pico-8 play session: no input (idle)

[t = 1 s] idle ~1s (no d-pad/buttons)
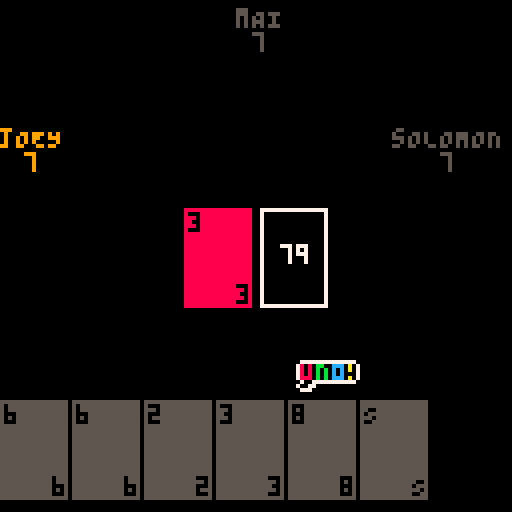
[t = 6 s] idle ~6s (no d-pad/buttons)
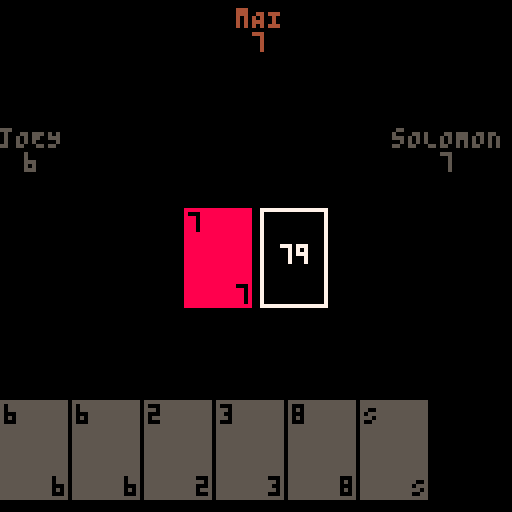
[t = 8 s] idle ~8s (no d-pad/buttons)
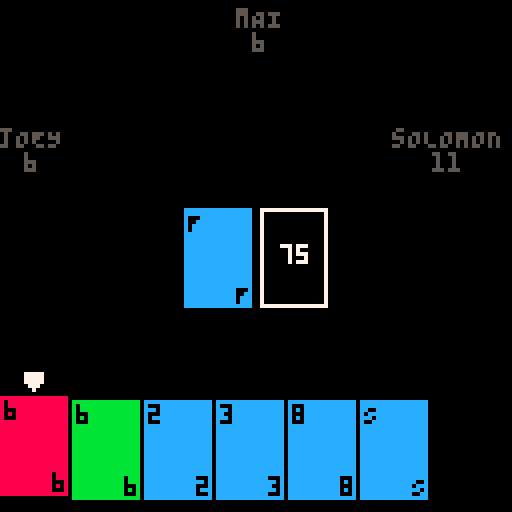

pico-8 cartridge
version 29
__lua__

-- A simple UNO clone with some AI.

-- TODO:
-- 3. more AIs
-- 4. start screen
-- 8. animations (drawing and playing)
-- 5. scoring + rounds

-- bugs:
-- fix: pressing down to draw
-- fix: Nickey's bug


CARD_CONSTS = {}
CARD_CONSTS.width = 16
CARD_CONSTS.height = 24

-- colors: red 0, green 1, blue 2, yellow 3, wild 4
CARD_COLORS = {
  [0] = 8, -- red
  [1] = 11, -- green
  [2] = 12, -- blue
  [3] = 10, -- yellow
  [4] = 7 -- white
}

INACTIVE_PLAYER_COLOR = 5

SPECIAL_RANKS = {
  [10] = 'R',
  [11] = 'S',
  [12] = 'D',
  [13] = 'W',
  [14] = 'F'
}

DISCARD_COORDS = {
  left = 64 - CARD_CONSTS.width - 2,
  top = 64 - CARD_CONSTS.height / 2
}

deck = {}
players = {}
discard = {}
sprite_render_list = {}
ai_call_timers = {}
current_player = 1
cursor = 1
leftmost = 1
turn_order = 1
is_on_deck = false
is_wild_selection_mode = false
is_uno_called = false
vulnerable_player = 0
wild_cursor = 1
is_game_over_mode = false
is_play_or_keep_mode = false
play_or_keep_card = nil
play_or_keep_cursor = 1
debug_string = ''
is_start_screen_mode = true
start_screen_animation_frame = 0

wait = 0

function _init()
  cls()

  deck = {}
  deck = generate_deck()
  deck = shuffle(deck)

  players = {
    { name = 'you', hand = {}, ai = nil, color = nil},
    { name = 'jOEY', hand = {}, ai = joey, color = 9, max_reaction_time = 2},
    { name = 'mAI', hand = {}, ai = mai, color = 4, max_reaction_time = 1},
    { name = 'sOLOMON', hand = {}, ai = solomon, color = 14, max_reaction_time = 2}
  }

  current_player = 1
  cursor = 1
  leftmost = 1
  is_on_deck = false
  is_wild_selection_mode = false
  wild_cursor = 1
  is_uno_called = false
  sprite_render_list = {}
  vulnerable_player = 0
  ai_call_timers = {}
  is_game_over_mode = false
  is_play_or_keep_mode = false
  play_or_keep_card = nil
  play_or_keep_cursor = 1

  discard = {}

  play_intro_jingle()
end

function _update()
  if is_start_screen_mode then
    for i=1,8 do
      if btnp(i) then
        is_start_screen_mode = false
        for i = 1, #players do
          players[i].hand = draw_first_hand()
        end
      end
    end

    if not is_start_screen_mode then
        local card = draw()
        add(discard, card)
        if card.rank == 10 or card.rank == 11 or card.rank == 12 then
          current_player = #players
          resolve_card(card)
        end
      return
    end
  end

  if is_game_over_mode then
    handle_game_over_mode_input()
    return
  end

  clean_sprite_render_list()
  handle_ai_call_timers()

  if current_player == 1 then
    if is_wild_selection_mode then
      handle_wild_selection_mode_input()
    elseif is_on_deck then
      handle_deck_input()
    elseif is_play_or_keep_mode then
      handle_play_or_keep_mode_input()
    else
      handle_input()
    end
  else
    if wait >= 30 then
      players[current_player]['ai'](current_player)
      wait = 0
    else
      if btnp(5) then
        if vulnerable_player > 1 then
          add(players[vulnerable_player].hand, draw())
          add(players[vulnerable_player].hand, draw())
          add_offensive_uno(1)
          vulnerable_player = 0
        else
          vulnerable_player = 0
        end
      end
      wait += 1
    end
  end
end

function _draw()
  cls()

  if is_game_over_mode then
    render_game_over_screen()
    return
  elseif is_start_screen_mode then
    render_start_screen()
    return
  end

  render_hand()
  render_scroll_arrows()
  render_discard()
  render_deck()
  render_ai()

  if is_wild_selection_mode then
    render_wild_selection()
  elseif is_on_deck then
    render_deck_cursor()
  elseif is_play_or_keep_mode then
    render_play_or_keep_card()
    render_play_or_keep_cursor()
  elseif current_player == 1 then
    render_cursor()
  end

  render_sprites()

  -- render_debug()
end

function get_display_rank(rank)
  if rank < 10 then
    return rank -- @todo: will we run into an issue with string conversion?
  else
    return SPECIAL_RANKS[rank]
  end
end


stop = false
function render_start_screen()
  local bounce_u = 0
  local bounce_n = 0
  local bounce_o = 0

  local step =  start_screen_animation_frame

  function get_bounce(step, offset)
    step = flr(step/5) - offset
    if step % 6 == 1 then return 2 end
    if step % 6 < 3 then return 1 end
    return 0
  end

  function render_line(step)
    if stop then
      step = 128
    elseif step > 50 then
      step = 128
      stop = true
    end
    step = flr(step^2/10)

    for x = 0, step do
      spr(41, x-8, 56)
    end
  end

  spr(9, 20,     40 - get_bounce(step, 0), 2, 2)
  spr(11, 20+16, 40 - get_bounce(step, 2), 2, 2)
  spr(13, 20+32, 40 - get_bounce(step, 4), 2, 2)
  render_line(step)

  start_screen_animation_frame += 1

  message = "press any key to begin"
  coords = get_center_text_positions(message, 64)
  if stop then
    print(message, coords.x, 76, 7)
  end
end

function render_card(card, x, y, is_active)
  local color = 5 -- gray/inactive
  if is_active == nil then is_active = true end
  if is_active then color = CARD_COLORS[card.color] end

  rectfill(x, y, x + CARD_CONSTS.width, y + CARD_CONSTS.height, color)
  print(get_display_rank(card.rank), x + 1, y + 1, 0) -- black
  print(get_display_rank(card.rank), x + CARD_CONSTS.width - 3, y + CARD_CONSTS.height - 5, 0)
end

function render_hand()
  local visible_cards = subseq(players[1].hand, leftmost, leftmost + 6)
  for index, card in pairs(visible_cards) do
    local x = (index - 1) * (CARD_CONSTS.width + 2)
    local y = 96 + 4 -- a little more than 3/4s down the screen
    if index == cursor and not is_on_deck and current_player == 1 then
      y -= 1
    end
    render_card(card, x, y, current_player == 1)
  end
end

function render_cursor()
  local card_width = CARD_CONSTS.width + 2 -- 1-pixel border on each side. should this be in the constant?
  local x = ((cursor - 1) * card_width + (card_width / 2)) - 4
  local y = 96 - 4
  spr(2, x, y)
end

function render_scroll_arrows()
  if leftmost > 1 then
    spr(1, -3, 96 - 5, 1, 1, true) -- left arrow
  end

  if leftmost < #players[1].hand - 6 then
    spr(1, 128 - 8, 96 - 5, 1, 1, false) -- right arrow
  end
end

function render_discard()
  if #discard == 0 then return end

  render_card(
    discard[#discard],
    DISCARD_COORDS.left,
    DISCARD_COORDS.top
  )
end

function render_debug()
  print(debug_string, 128 - 64, 4, 14)
end

function render_wild_boxes()
  local w = 3
  local h = 3
  local x = DISCARD_COORDS.left - 2 - w  -- to the left of the discard
  local y = DISCARD_COORDS.top -- starting at the top of the card
  local bm = 2

  for i = 1, 4 do
    local box_x = x
    if i == wild_cursor then box_x -= 1 end
    local box_y = y + ((i - 1) * (h + bm))
    rectfill(box_x, box_y, box_x + w, box_y + h, CARD_COLORS[i - 1])
  end
end

function render_wild_selection()
  local x = DISCARD_COORDS.left - 2 - 3 - 2 - 1 - 7  -- to the left of the discard, and the wild boxes
  local y = DISCARD_COORDS.top -- starting at the top of the card
  spr(3, x, y + ((wild_cursor - 1) * (3 + 2)) + 1, 1, 1, true) -- 3 + 2 from wild box height and bottom margin
  render_wild_boxes()
end

function render_ai()
  local y_offset = 6
  if #players == 2 then
    local y = 2
    local name_coords = get_center_text_positions(players[2].name, 64)
    local card_count_coords = get_center_text_positions(tostr(#players[2].hand), 64)
    local color = get_player_display_color(2)

    print(players[2].name, name_coords.x, y, color)
    print(#players[2].hand, card_count_coords.x, y + y_offset, color)
  end

  if #players == 3 then
    local y = 32
    local name_center = -get_center_text_positions(players[2].name).x
    local card_count_coords = get_center_text_positions(tostr(#players[2].hand), name_center)
    local color = get_player_display_color(2)

    print(players[2].name, 0, y, color)
    print(#players[2].hand, card_count_coords.x, y + y_offset, color)

    name_center = get_center_text_positions(players[3].name, 128 - 4).x
    card_count_coords = get_center_text_positions(tostr(#players[3].hand), name_center)
    color = get_player_display_color(3)

    print(players[3].name, (128 - #players[3].name * 4 - 2), y, color)
    print(#players[3].hand, card_count_coords.x, y + y_offset, color)
  end

  if #players == 4 then
    local y = 32
    local name_center = -get_center_text_positions(players[2].name).x
    local card_count_coords = get_center_text_positions(tostr(#players[2].hand), name_center)
    local color = get_player_display_color(2)

    print(players[2].name, 0, y, color)
    print(#players[2].hand, card_count_coords.x, y + y_offset, color)

    y = 2
    local name_coords = get_center_text_positions(players[3].name, 64)
    card_count_coords = get_center_text_positions(tostr(#players[3].hand), 64)
    color = get_player_display_color(3)

    print(players[3].name, name_coords.x, y, color)
    print(#players[3].hand, card_count_coords.x, y + y_offset, color)

    y = 32
    name_center = get_center_text_positions(players[4].name, 128 - 4).x
    card_count_coords = get_center_text_positions(tostr(#players[4].hand), name_center)
    color = get_player_display_color(4)

    print(players[4].name, (128 - #players[4].name * 4 - 2), y, color)
    print(#players[4].hand, card_count_coords.x, y + y_offset, color)
  end
end

function render_deck_cursor()
  local x = DISCARD_COORDS.left + CARD_CONSTS.width / 2 + CARD_CONSTS.width
  local y = DISCARD_COORDS.top - 2 - 5
  spr(2, x, y)
end

function render_deck()
  if #deck == 0 then return end

  local x = DISCARD_COORDS.left + 3 + CARD_CONSTS.width -- to the right of the discard
  local y = DISCARD_COORDS.top
  local coords = get_center_text_positions(tostr(#deck), x, y)
  rect(x, y, x + CARD_CONSTS.width, y + CARD_CONSTS.height, 7) -- white
  print(#deck, coords.x + CARD_CONSTS.width / 2, coords.y + CARD_CONSTS.height / 2, 7) -- white
end

function render_game_over_screen()
  local winner_text = ''

  if current_player == 1 then
    winner_text = 'yOU WIN!'
  else
    winner_text = players[current_player].name .. ' WINS!'
  end

  local coords = get_center_text_positions(winner_text, 64, 64)
  print(winner_text, coords.x, coords.y, 7)
end

function render_play_or_keep_card()

  if play_or_keep_card == nil then return end

  local x = 64 - (CARD_CONSTS.width / 2)
  local y = DISCARD_COORDS.top + CARD_CONSTS.height + 2

  render_card(play_or_keep_card, x, y)
end

function render_play_or_keep_cursor()

  if play_or_keep_card == nil then return end

  local play_or_keep_x = 64 + (CARD_CONSTS.width / 2) + 2
  local play_x = play_or_keep_x
  local play_y = DISCARD_COORDS.top + CARD_CONSTS.height + 2
  local keep_x = play_or_keep_x
  local keep_y = DISCARD_COORDS.top + CARD_CONSTS.height + 2 + 6
  local cursor_x = play_or_keep_x + 4 * 4 + 1
  local cursor_y = 0

  if play_or_keep_cursor == 1 then
    play_x += 1
    cursor_y = play_y + 1
  else
    keep_x += 1
    cursor_y = keep_y + 1
  end

  print('play', play_x, play_y, 7) -- white
  print('keep', keep_x, keep_y, 7) -- white
  spr(3, cursor_x, cursor_y)
end

function add_defensive_uno(player)
  local x = 0
  local y = 0
  local flip_x = false
  local duration = 1

  if player == 1 then
    x = 64 + (CARD_CONSTS.width / 2) + 2
    y = 96 - 8 + 2
  elseif #players == 2 then
    if player == 2 then
      x = 64 + #players[player].name * 2 + 2
      y = 2
    end
  elseif #players == 3 then
    if player == 2 then
      x = #players[player].name * 4 + 2
      y = 32
    elseif player == 3 then
      x = 128 - #players[player].name * 4 - 16 - 4
      y = 32
      flip_x = true
    end
  elseif #players == 4 then
    if player == 2 then
      x = #players[player].name * 4 + 2
      y = 32
    elseif player == 3 then
      x = 64 + #players[player].name * 2 + 2
      y = 2
    elseif player == 4 then
      x = 128 - #players[player].name * 4 - 16 - 4
      y = 32
      flip_x = true
    end
  end

  add_sprite_to_render_list(4, x, y, duration, 2, 1, flip_x)
  add_sprite_to_render_list(6, x, y, duration, 2, 1)
end

function add_offensive_uno(player)
  local x = 0
  local y = 0
  local duration = 1

  if player == 1 then
    x = 64 + (CARD_CONSTS.width / 2) + 2
    y = 96 - 3 * 8
  elseif #players == 2 then
    if player == 2 then
      x = 64 + #players[player].name * 2 + 2
      y = 2
    end
  elseif #players == 3 then
    if player == 2 then
      x = #players[player].name * 4 + 2
      y = 32
    elseif player == 3 then
      x = 128 - #players[player].name * 4 - 16 - 4
      y = 32
    end
  elseif #players == 4 then
    if player == 2 then
      x = #players[player].name * 4 + 2
      y = 32
    elseif player == 3 then
      x = 64 + #players[player].name * 2 + 2
      y = 2
    elseif player == 4 then
      x = 128 - #players[player].name * 4 - 16 - 4
      y = 32
    end
  end

  add_sprite_to_render_list(16, x, y, duration, 3, 3)
end

function render_sprites()
  for sprite in all(sprite_render_list) do
    spr(sprite.n, sprite.x, sprite.y, sprite.w, sprite.h, sprite.flip_x, sprite.flip_y)
  end
end

function handle_input()
  if btnp(3) then -- down (not something we actually expect to use; debugging only)
    add(players[1].hand, draw())
    players[1].hand = sort(players[1].hand, compare_cards)
  end

  if btnp(4) then -- z/action/square button
    selected_card = players[1].hand[leftmost + cursor - 1]
    if can_play(selected_card) then
      played_card = del(players[1].hand, selected_card)
      add(discard, played_card)

      if leftmost + cursor - 1 == #players[1].hand + 1 and cursor > 1 then
        cursor -= 1
      elseif leftmost == #players[1].hand + 1 then
        leftmost -= 1
      end

      if played_card.color == 4 then
        is_wild_selection_mode = true
      else
        resolve_card(played_card)
      end
    else
      -- play an ernnt sound
      sfx(0)
    end
  end

  if btnp(5) then -- x/secondary/x button
    if vulnerable_player > 1 then
      add(players[vulnerable_player].hand, draw())
      add(players[vulnerable_player].hand, draw())
      vulnerable_player = 0
      clear_ai_call_timers()
    else
      is_uno_called = true
      add_defensive_uno(1)
    end
  end

  if btnp(1) then -- right
    if cursor == 7 then
      if leftmost < #players[1].hand - 6 then leftmost += 1 end
    elseif leftmost + cursor - 1 < #players[1].hand then
      cursor += 1
    end
  end

  if btnp(0) then -- left
    if cursor == 1 then
      if leftmost > 1 then leftmost -= 1 end
    else
      cursor -= 1
    end
  end

  if btnp(2) then -- up
    is_on_deck = true
  end
end

function handle_deck_input()
  if btnp(3) then -- down
    is_on_deck = false
  end

  if btnp(4) then -- z/action/square button
    play_or_keep_card = draw()

    if can_play(play_or_keep_card) then
      is_play_or_keep_mode = true
      play_or_keep_cursor = 1 -- should always start on "play"
    else
      add(players[1].hand, play_or_keep_card)
      sort(players[1].hand, compare_cards)
      increment_player()
    end

    is_on_deck = false
  end
end

function handle_play_or_keep_mode_input()
  if btnp(2) or btnp(3) then -- up or down
    if play_or_keep_cursor == 2 then
      play_or_keep_cursor = 1
    else
      play_or_keep_cursor = 2
    end
  end

  if btnp(4) then -- z/action/square button
    if play_or_keep_cursor == 1 then -- play the card
      add(discard, play_or_keep_card)

      if play_or_keep_card.color == 4 then
        is_wild_selection_mode = true
      else
        resolve_card(play_or_keep_card)
      end
    else -- add it to hand
      add(players[1].hand, play_or_keep_card)
      sort(players[1].hand, compare_cards)
      increment_player()
    end

    is_play_or_keep_mode = false
    play_or_keep_cursor = 1
    play_or_keep_card = nil
  end

  if btnp(5) then -- x/secondary/x button
    if vulnerable_player > 1 then
      add(players[vulnerable_player].hand, draw())
      add(players[vulnerable_player].hand, draw())
      vulnerable_player = 0
      clear_ai_call_timers()
    else
      is_uno_called = true
      add_defensive_uno(1)
    end
  end
end

function handle_wild_selection_mode_input()
  if btnp(3) then -- down
    if wild_cursor == 4 then
      wild_cursor = 1
    else
      wild_cursor += 1
    end
  end

  if btnp(2) then -- up
    if wild_cursor == 1 then
      wild_cursor = 4
    else
      wild_cursor -= 1
    end
  end

  if btnp(4) then -- z/action/square button
    discard[#discard].color = wild_cursor - 1
    is_wild_selection_mode = false
    resolve_card(discard[#discard])
  end
end

function handle_game_over_mode_input()
  for i = 0, 5 do
    if btnp(i) then
      is_start_screen_mode = true
      _init()
    end
  end
end

function generate_deck()
  deck = {}
  for color = 0, 3, 1 do
    for rank = 0, 12, 1 do
      local card = {}
      card.color = color
      card.rank = rank

      add(deck, card)
      if card.rank != 0 then
        add(deck, card)
      end
    end
  end

  for i = 0, 3 do
    add(deck, { color = 4, rank = 13})
    add(deck, { color = 4, rank = 14})
  end

  return deck
end

function shuffle(cards) -- fisher-yates, copied from https://gist.github.com/Uradamus/10323382
  for i = #cards, 2, -1 do
    local j = -flr(-rnd(i))
    cards[i], cards[j] = cards[j], cards[i]
  end
  return cards
end

function draw()
  if #deck == 0 then
    top = del(discard, discard[#discard])

    while #discard > 0 do
      current = del(discard, discard[#discard])
      if current.rank == 13 or current.rank == 14 then
        current.color = 4 -- reset wilds to wild (unselected) color
      end
      add(deck, current)
    end

    add(discard, top)
    deck = shuffle(deck)
  end

  -- @todo: do something smart here
  if #deck > 0 then
    sfx(2)
    return del(deck, deck[1])
  else
    return nil
  end
end

function print_deck()
  print_hidden_cards(deck)
end

function print_hidden_cards(cards)
  for index, card in pairs(cards) do
    print(get_display_rank(card.rank), flr((index - 1) / 10) * 10, ((index - 1) % 10) * 6, CARD_COLORS[card.color])
  end
end

function compare_cards(a, b)
  av = a.color * 25 + a.rank
  bv = b.color * 25 + b.rank

  return av - bv
end

function can_play(selected)
  local top_of_discard = discard[#discard]

  if selected.color == 4 then -- wild
    return true
  end

  if top_of_discard.color == 4 then -- if we haven't implemented wild color selection behavior yet...
    return true
  end

  if selected.color == top_of_discard.color or selected.rank == top_of_discard.rank then
    return true
  end

  return false
end

function draw_first_hand()
  local hand = {}
  for i = 1, 7 do
    add(hand, draw())
  end
  hand = sort(hand, compare_cards)
  return hand
end

function resolve_card(last_card)

  -- check game over status
  if #players[current_player].hand == 0 then
    is_game_over_mode = true
    return
  end

  -- handle uno status
  vulnerable_player = 0
  if #players[current_player].hand == 1 and is_uno_called then
    sfx(3) -- uno sfx
  elseif #players[current_player].hand == 1 and not is_uno_called then
    vulnerable_player = current_player
    start_ai_call_timers()
    sfx(1) -- play card sfx
  else
    sfx(1) -- hmmmmmm, this may be a problem later when it collides with the later sound effect
  end

  -- maybe a delay

  if last_card.rank == 10 then -- reverse
    turn_order *= -1
    if #players == 2 then increment_player() end
  elseif last_card.rank == 11 then -- skip
    increment_player()
  elseif last_card.rank == 12 then -- draw two
    increment_player()
    add(players[current_player].hand, draw())
    add(players[current_player].hand, draw())
    sort(players[current_player].hand, compare_cards)
  elseif last_card.rank == 14 then -- wild draw four
    increment_player()
    add(players[current_player].hand, draw())
    add(players[current_player].hand, draw())
    add(players[current_player].hand, draw())
    add(players[current_player].hand, draw())
    sort(players[current_player].hand, compare_cards)
  end

  increment_player()
end

function increment_player()
  current_player += turn_order

  if current_player > #players then
    current_player = 1
  elseif current_player < 1 then
    current_player = #players
  end

  is_uno_called = false
end

function get_player_display_color(player)
  if current_player == player then
    return players[player].color
  else
    return INACTIVE_PLAYER_COLOR
  end
end

function add_sprite_to_render_list(n, x, y, duration, w, h, flip_x, flip_y)
  if w == nil then w = 1 end
  if h == nil then h = 1 end
  if flip_x == nil then flip_x = false end
  if flip_y == nil then flip_y = false end

  local sprite = { n = n, x = x, y = y, duration = duration, w = w, h = h, flip_x = flip_x, flip_y = flip_y, timestamp = time() }
  add(sprite_render_list, sprite)
end

function clean_sprite_render_list()
  local to_clean = {}
  for sprite in all(sprite_render_list) do
    if sprite.timestamp + sprite.duration < time() then
      del(sprite_render_list, sprite)
    end
  end
end

function start_ai_call_timers()
  for i,player in pairs(players) do
    if i != 1 then -- if not human
      local timer = { timestamp = time(), reaction_time = rnd(player.max_reaction_time), player = i}
      add(ai_call_timers, timer)
      for k,v in pairs(timer) do
        printh(k..': '..tostr(v))
      end
    end
  end
end

function clear_ai_call_timers()
  ai_call_timers = {}
end

function handle_ai_call_timers()
  for timer in all(ai_call_timers) do
    if timer.timestamp + timer.reaction_time < time() then
      if vulnerable_player == timer.player then
        add_defensive_uno(timer.player)
      else
        add(players[vulnerable_player].hand, draw())
        add(players[vulnerable_player].hand, draw())
        add_offensive_uno(timer.player)
      end

      vulnerable_player = 0
      clear_ai_call_timers()
      break
    end
  end
end

function play_intro_jingle()
  music(0)
end

-- AI LAND
function kaiba(player)
  -- screw the rules, i've got money
  card = del(players[player].hand, players[player].hand[1])
  resolve_card(card)
  add(discard, card)
end

function joey(player)
  -- kinda dumb
  for card in all(shuffle(players[player].hand)) do
    if can_play(card) then
      card = del(players[player].hand, card)
      if card.color == 4 then -- if wild
        card.color = flr(rnd(4))
      end
      if #players[player].hand == 1 then
        if flr(rnd(2)) == 1 then -- coin flip
          is_uno_called = true
          add_defensive_uno(player)
        end
      end
      resolve_card(card)
      add(discard, card)
      return
    end
  end

  -- if we couldn't play anything...
  local card = add(players[player].hand, draw())
  if can_play(card) then
    card = del(players[player].hand, card)
    if card.color == 4 then -- if wild
      card.color = flr(rnd(4))
    end
    if #players[player].hand == 1 then
      if flr(rnd(2)) == 1 then -- coin flip
        is_uno_called = true
        add_defensive_uno(player)
      end
    end
    resolve_card(card)
    add(discard, card)
    return
  else
    increment_player()
  end
end

function mai(player)
  -- self-interested and lonely, I guess?
  -- anyways she's always going to play her highest-value card
  --   and she calls pretty aggressively, but forgets to be defensive
  local best_card = nil
  for card in all(players[player].hand) do
    if can_play(card) then
      if best_card == nil then
        best_card = card
      elseif card.rank > best_card.rank then
        best_card = card
      end
    end
  end

  if best_card == nil then
    local card = draw()
    if can_play(card) then
      if card.color == 4 then -- if wild
        card.color = get_mai_wild_color(players[player].hand)
      end
      resolve_card(card)
      add(discard, card)
      if #players[player].hand == 1 then
        if flr(rnd(3)) == 1 then -- sorta unlikely
          is_uno_called = true
          add_defensive_uno(player)
        end
      end
    else
      add(players[player].hand, card)
      increment_player()
    end
  else
    del(players[player].hand, best_card)
    if best_card.color == 4 then -- if wild
      best_card.color = get_mai_wild_color(players[player].hand)
    end
    resolve_card(best_card)
    add(discard, best_card)
    if #players[player].hand == 1 then
      if flr(rnd(3)) == 1 then -- sorta unlikely
        is_uno_called = true
        add_defensive_uno(player)
      end
    end
  end
end

function get_mai_wild_color(hand)
  -- make sure the wild isn't still in her hand before
  -- doing this...
  local highest_value_card = nil -- find the highest value card's color, and choose that
  for card in all(hand) do
    if highest_value_card == nil then
      highest_value_card = card
    elseif highest_value_card.rank < card.rank then
      highest_value_card = card
    end
  end

  if highest_value_card.color == 4 then -- if it's a wild, then she'll play it next turn anyways, so who cares
    return flr(rnd(4))
  else
    return highest_value_card.color
  end
end

function solomon(player)
  -- GRANDPA
  -- always tries to keep a balance between all of the colors in his hand
  -- saves wilds until last
  -- calls less often, but defensively calls most of the time

  -- play a card in the most common color
  -- @todo: deprioritize wilds

  local result = _solomon_find_best_card(players[player].hand)
  local best_card = result.best_card
  local color_counts = result.color_counts

  if best_card then
    del(players[player].hand, best_card)
    _solomon_play_card(best_card, color_counts)
    if #players[player].hand == 1 then
      _solomon_try_defensive_uno(player)
    end
  else
    local card = draw()
    if can_play(card) then
      _solomon_play_card(card, color_counts)
      if #players[player].hand == 1 then
        _solomon_try_defensive_uno(player)
      end
    else
      add(players[player].hand, card)
      increment_player()
    end
  end
end

function _solomon_find_best_card(hand)

  local color_counts = {
    { id=0, count=0 },
    { id=1, count=0 },
    { id=2, count=0 },
    { id=3, count=0 },
    { id=4, count=0 },
  }
  local playable_cards = {}
  local best_card = nil

  -- count the number of cards in each color
  -- and also, determine which cards are playable
  for card in all(hand) do
    if can_play(card) then add(playable_cards, card) end
    color_counts[card.color + 1].count += 1
  end

  -- start with the most plentiful color
  -- if there are playable cards in this color, return
  --   the one with the highest rank
  -- if there are not, move to the next most plentiful color
  for color in all(sort(color_counts, compare_color_counts)) do
    playable_cards_in_color = filter_by_color(playable_cards, color.id)
    if #playable_cards_in_color > 0 then
      playable_cards_in_color = sort(playable_cards_in_color, compare_cards)
      best_card = playable_cards_in_color[#playable_cards_in_color] -- last will be highest rank
      if best_card then break end
    end
  end

  return { best_card = best_card, color_counts = color_counts }
end

function _solomon_play_card(card, color_counts) -- this could be generalized for all AIs, taking a wild-picking function
  if card.color == 4 then -- if wild
    card.color = sort(color_counts, compare_color_counts)[1].id
  end
  resolve_card(card)
  add(discard, card)
end

function _solomon_try_defensive_uno(player)
  if flr(rnd(3)) > 0 then -- pretty likely
    is_uno_called = true
    add_defensive_uno(player)
  end
end

function compare_color_counts(a, b)
  -- deprioritize wilds
  if a.color == 4 and b.color != 4 then
    return 1
  elseif a.color != 4 and b.color == 4 then
    return -1
  else
    -- order otherwise by number of cards in that color
    return b.count - a.count
  end
end

function filter_by_color(cards, color)
  local filtered = {}

  for card in all(cards) do
    if card.color == color then
      add(filtered, card)
    end
  end

  return filtered
end

-- LIBRARY FUNCTIONS
function ceil(x)
  return -flr(-x)
end

function subseq(seq, from, to)
  new_seq = {}

  if to == nil then
    to = #seq
  end

  for k,v in pairs(seq) do
    if k > to then break end
    if k >= from then
      add(new_seq, v)
    end
  end

  return new_seq
end

function sort(seq, comparator) -- bubble sort
  repeat
    local done = true
    for i = 1, #seq - 1 do
      if comparator(seq[i], seq[i+1]) > 0 then
        seq[i], seq[i+1] = seq[i+1], seq[i]
        done = false
      end
    end
  until done

  return seq
end

function get_center_text_positions(text, x, y)
  x = x or 0
  y = y or 0
  local text_width = 3 + 1
  local text_height = 5
  return { x = x - (#text * text_width / 2) + 1, y = y - (text_height / 2) }
end
__gfx__
00000000070000000000000077770000077777777777777000000000000000000000000000077000000770000007700000077000000077777777000000000000
00000000077000000777770007770000700000000000000708080bb00ccc0a000000000000777700007777000077770000777700000777777777700000000000
00700700077700000777770000000000700000000000000708080b0b0c0c0a000000000000777700007777000077770000777700000777777777700000000000
00077000077770000777770000000000700000000000000708080b0b0c0c00000000000000777700007777000077777000777700007777000077770000000000
00077000077700000077700000000000700000000000000708880b0b0ccc0a000000000000777700007777000077777700777700007770000007770000000000
00700700077000000007000000000000070077777777777000000000000000000000000000777700007777000077777770777700007770000007770000000000
00000000070000000000000000000000700770000000000000000000000000000000000000777700007777000077777777777700007770000007770000000000
00000000000000000000000000000000077700000000000000000000000000000000000000777700007777000077777777777700007770000007770000000000
00000000000000000700000000000000000000000000000000000000000000000000000000777700007777000077770777777700007770000007770000000000
00000000000000000700000000000000000000000000000000000000000000000000000000777700007777000077770077777700007770000007770000000000
00000000000000007070000000000000000000000000000000000000000000000000000000777700007777000077770007777700007770000007770000000000
00000000700000007070000000000000000000000000000000000000000000000000000000777700007777000077770000777700007770000007770000000000
00000000700000070007000000000000000000000000000000000000000000000000000000777770077777000077770000777700007777000077770000000000
00000007070000070007000000000000000000000000000000000000000000000000000000777777777777000077770000777700000777777777700000000000
77000070007000700000700700000000000000000000000000000000000000000000000000077777777770000077770000777700000777777777700000000000
07777700000777700000077000000000000000000000000000000000000000000000000000007777777700000007700000077000000077777777000000000000
07000000000000000000007000000000000000000000000000000000000000000000000088888888000000000000000000000000000000000000000000000000
0070008080bb00ccc0a0070000000000000000000000000000000000000000000000000088888888000000000000000000000000000000000000000000000000
0007008080b0b0c0c0a00700000000000000000000000000000000000000000000000000bbbbbbbb000000000000000000000000000000000000000000000000
0000708080b0b0c0c0000700000000000000000000000000000000000000000000000000bbbbbbbb000000000000000000000000000000000000000000000000
0000708880b0b0ccc0a00700000000000000000000000000000000000000000000000000cccccccc000000000000000000000000000000000000000000000000
000070000000000000000070000000000000000000000000000000000000000000000000cccccccc000000000000000000000000000000000000000000000000
000700000007770000077770000000000000000000000000000000000000000000000000aaaaaaaa000000000000000000000000000000000000000000000000
007077700070007000700007000000000000000000000000000000000000000000000000aaaaaaaa000000000000000000000000000000000000000000000000
00770007070000070700000000000000000000000000000000000000000000000000000000000000000000000000000000000000000000000000000000000000
07000007070000007000000000000000000000000000000000000000000000000000000000000000000000000000000000000000000000000000000000000000
00000000700000007000000000000000000000000000000000000000000000000000000000000000000000000000000000000000000000000000000000000000
00000000700000000000000000000000000000000000000000000000000000000000000000000000000000000000000000000000000000000000000000000000
